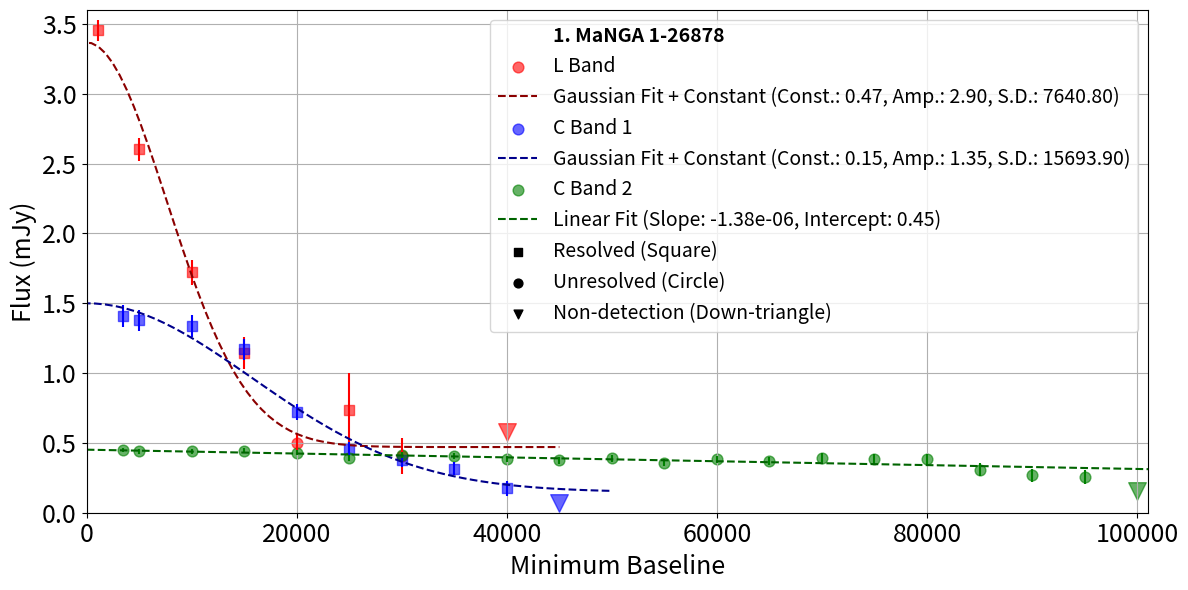

The matplotlib source for this figure:
# Necessary imports
import numpy as np
import matplotlib.pyplot as plt
from scipy.optimize import minimize, curve_fit

# L Band
# Data and fitting
b_min_l = np.array([1090, 5000, 10000, 15000, 20000, 25000, 30000])
flux_l = np.array([3.4557, 2.6034, 1.7206, 1.1426, 0.49843, 0.73379, 0.40774])
errors_l = np.array([0.0754, 0.0835, 0.0884, 0.116, 0.0746, 0.266, 0.128])
rms_l = [0.0289, 0.0342, 0.0388, 0.0514, 0.0779, 0.106, 0.126, 0.192]
resolved_l = ['Resolved', 'Resolved', 'Resolved', 'Resolved', 'Unresolved', 'Resolved', 'Unresolved']

# Gaussian plus constant fitting function
def gaussian_plus_constant(x, constant, amplitude, stddev):
    return constant + amplitude * np.exp(-((x - 0) / stddev) ** 2 / 2)

# Chi-square function for Gaussian plus constant
def chi_square(params, x, y, yerr):
    model_flux = gaussian_plus_constant(x, *params)
    residuals = (y - model_flux) / yerr
    return np.sum(residuals ** 2)

# Initial guess and fitting
initial_guess = [1, 1, np.std(b_min_l)]
result = minimize(chi_square, initial_guess, args=(b_min_l, flux_l, errors_l))
popt_l = result.x

# Generate points for the fit
x_fit_full_l = np.linspace(min(b_min_l) - 3 * popt_l[2], 45000, 100)
y_fit_full_l = gaussian_plus_constant(x_fit_full_l, *popt_l)

# C Band 1
b_min_c1 = np.array([3445, 5000, 10000, 15000, 20000, 25000, 30000, 35000, 40000])
flux_c1 = np.array([1.4082, 1.3769, 1.3382, 1.1706, 0.71879, 0.45815, 0.37574, 0.31483, 0.17497])
errors_c1 = np.array([0.0762, 0.0778, 0.0806, 0.0745, 0.058, 0.0454, 0.0482, 0.0477, 0.0517])
resolved_c1 = ['Resolved', 'Resolved', 'Resolved', 'Resolved', 'Resolved', 'Resolved', 'Resolved', 'Resolved', 'Resolved']

# Gaussian plus constant fitting
result = minimize(chi_square, initial_guess, args=(b_min_c1, flux_c1, errors_c1))
popt_c1 = result.x

x_fit_full_c1 = np.linspace(min(b_min_c1) - 3 * popt_c1[2], 50000, 100)
y_fit_full_c1 = gaussian_plus_constant(x_fit_full_c1, *popt_c1)

# C Band 2 - Linear Fit
b_min_c2 = np.array([3445, 5000, 10000, 15000, 20000, 25000, 30000, 35000, 40000, 45000, 50000, 55000, 60000, 65000, 70000, 75000, 80000, 85000, 90000, 95000])
flux_c2 = np.array([4.49E-01, 4.39E-01, 4.41E-01, 4.45E-01, 4.30E-01, 3.91E-01, 4.11E-01, 4.05E-01, 3.82E-01, 3.75E-01, 3.90E-01, 3.58E-01, 3.82E-01, 3.71E-01, 3.93E-01, 3.87E-01, 3.84E-01, 3.09E-01, 2.68E-01, 2.58E-01])
errors_c2 = np.array([1.71E-02, 1.75E-02, 1.78E-02, 1.77E-02, 1.86E-02, 1.93E-02, 2.05E-02, 2.08E-02, 2.21E-02, 2.33E-02, 2.49E-02, 2.67E-02, 2.76E-02, 2.96E-02, 3.13E-02, 3.48E-02, 3.87E-02, 4.43E-02, 4.77E-02, 5.12E-02])
resolved_c2 = ["Unresolved"] * 20

rms_c = [
    1.77E-02, 1.69E-02, 1.77E-02, 1.76E-02, 1.87E-02, 1.99E-02, 2.06E-02, 2.07E-02,
    2.23E-02, 2.37E-02, 2.58E-02, 2.80E-02, 2.63E-02, 2.78E-02, 3.15E-02, 3.50E-02,
    4.05E-02, 4.34E-02, 4.84E-02, 4.90E-02, 5.23E-02]

# Linear fitting function
def linear(x, slope, intercept):
    return slope * x + intercept

# Fit the linear model to the data
popt_linear, _ = curve_fit(linear, b_min_c2, flux_c2, sigma=errors_c2)

# Generate data for the fitted line
x_fit_full_c2 = np.linspace(0, 102000, 100)
y_fit_full_c2 = linear(x_fit_full_c2, *popt_linear)

# Combined plot for all three bands and their fittings
plt.figure(figsize=(12, 6))

plt.scatter([], [], marker='', label='1. MaNGA 1-26878')

# L Band
plt.scatter([], [], s=60, c='red', alpha=0.6, marker='o', label='L Band')
plt.scatter(40000, 0.576, s=160, c='red', alpha=0.6, marker='v')

for i in range(len(b_min_l)):
    if resolved_l[i] == 'Resolved':
        marker = 's'
    elif resolved_l[i] == 'Unresolved':
        marker = 'o'
        
    plt.scatter(b_min_l[i], flux_l[i], s=60, c='red', marker=marker, alpha=0.6)
    plt.errorbar(b_min_l[i], flux_l[i], yerr=errors_l[i], fmt='none', c='red')
    #plt.scatter(l_b_min[i], l_rms[i], s=20, c=(0.8, 0.2, 0.2), marker='D', alpha=0.6, label='L-Band RMS' if i == 0 else None)

#plt.errorbar(b_min_l, flux_l, yerr=errors_l, alpha = 0.6, fmt='o', color='red')
plt.plot(x_fit_full_l, y_fit_full_l, '--', color='darkred', label=f'Gaussian Fit + Constant (Const.: {popt_l[0]:.2f}, Amp.: {popt_l[1]:.2f}, S.D.: {popt_l[2]:.2f})')

# C Band 1
plt.scatter([], [], s=60, c='blue', alpha=0.6, marker='o', label='C Band 1')
plt.scatter(45000, 0.07095, s=160, c='blue', alpha=0.6, marker='v')

for i in range(len(b_min_c1)):
    if resolved_c1[i] == 'Resolved':
        marker = 's'
    elif resolved_c1[i] == 'Unresolved':
        marker = 'o'
        
    plt.scatter(b_min_c1[i], flux_c1[i], s=60, c='blue', marker=marker, alpha=0.6)
    plt.errorbar(b_min_c1[i], flux_c1[i], yerr=errors_c1[i], fmt='none', c='blue')
    #plt.scatter(l_b_min[i], l_rms[i], s=20, c=(0.8, 0.2, 0.2), marker='D', alpha=0.6, label='L-Band RMS' if i == 0 else None)

#plt.errorbar(b_min_c1, flux_c1, yerr=errors_c1, alpha = 0.6, fmt='o', color='blue')
plt.plot(x_fit_full_c1, y_fit_full_c1, '--', color='darkblue', label=f'Gaussian Fit + Constant (Const.: {popt_c1[0]:.2f}, Amp.: {popt_c1[1]:.2f}, S.D.: {popt_c1[2]:.2f})')

# C Band 2
plt.scatter([], [], s=60, c='green', alpha=0.6, marker='o', label='C Band 2')
plt.scatter(100000, 1.57E-01, s=160, c='green', alpha=0.6, marker='v')

for i in range(len(b_min_c2)):
    if resolved_c2[i] == 'Resolved':
        marker = 's'
    elif resolved_c2[i] == 'Unresolved':
        marker = 'o'
        
    plt.scatter(b_min_c2[i], flux_c2[i], s=60, c='green', marker=marker, alpha=0.6)
    plt.errorbar(b_min_c2[i], flux_c2[i], yerr=errors_c2[i], fmt='none', c='green')
    #plt.scatter(l_b_min[i], l_rms[i], s=20, c=(0.8, 0.2, 0.2), marker='D', alpha=0.6, label='L-Band RMS' if i == 0 else None)

#plt.errorbar(b_min_c2, flux_c2, yerr=errors_c2, alpha = 0.6, fmt='o', color='green')
plt.plot(x_fit_full_c2, y_fit_full_c2, '--', color='darkgreen', label=f'Linear Fit (Slope: {popt_linear[0]:.2e}, Intercept: {popt_linear[1]:.2f})')

# Labels and other plot details
plt.xlabel('Minimum Baseline', fontsize=18)
plt.ylabel('Flux (mJy)', fontsize=18)

plt.scatter([], [], s=40, c='black', marker='s', label='Resolved (Square)')
plt.scatter([], [], s=40, c='black', marker='o', label='Unresolved (Circle)')
plt.scatter([], [], s=40, c='black', marker='v', label='Non-detection (Down-triangle)')


legend = plt.legend(fontsize=14)
for text in legend.texts:
    if text.get_text() == '1. MaNGA 1-26878':
        text.set_fontweight('bold')
        break
plt.xlim(0, 101000)
plt.ylim(0, 3.6)
plt.xticks(fontsize=18)
plt.yticks(fontsize=18)
plt.grid(True)
plt.tight_layout()

# Display the plot
plt.show()